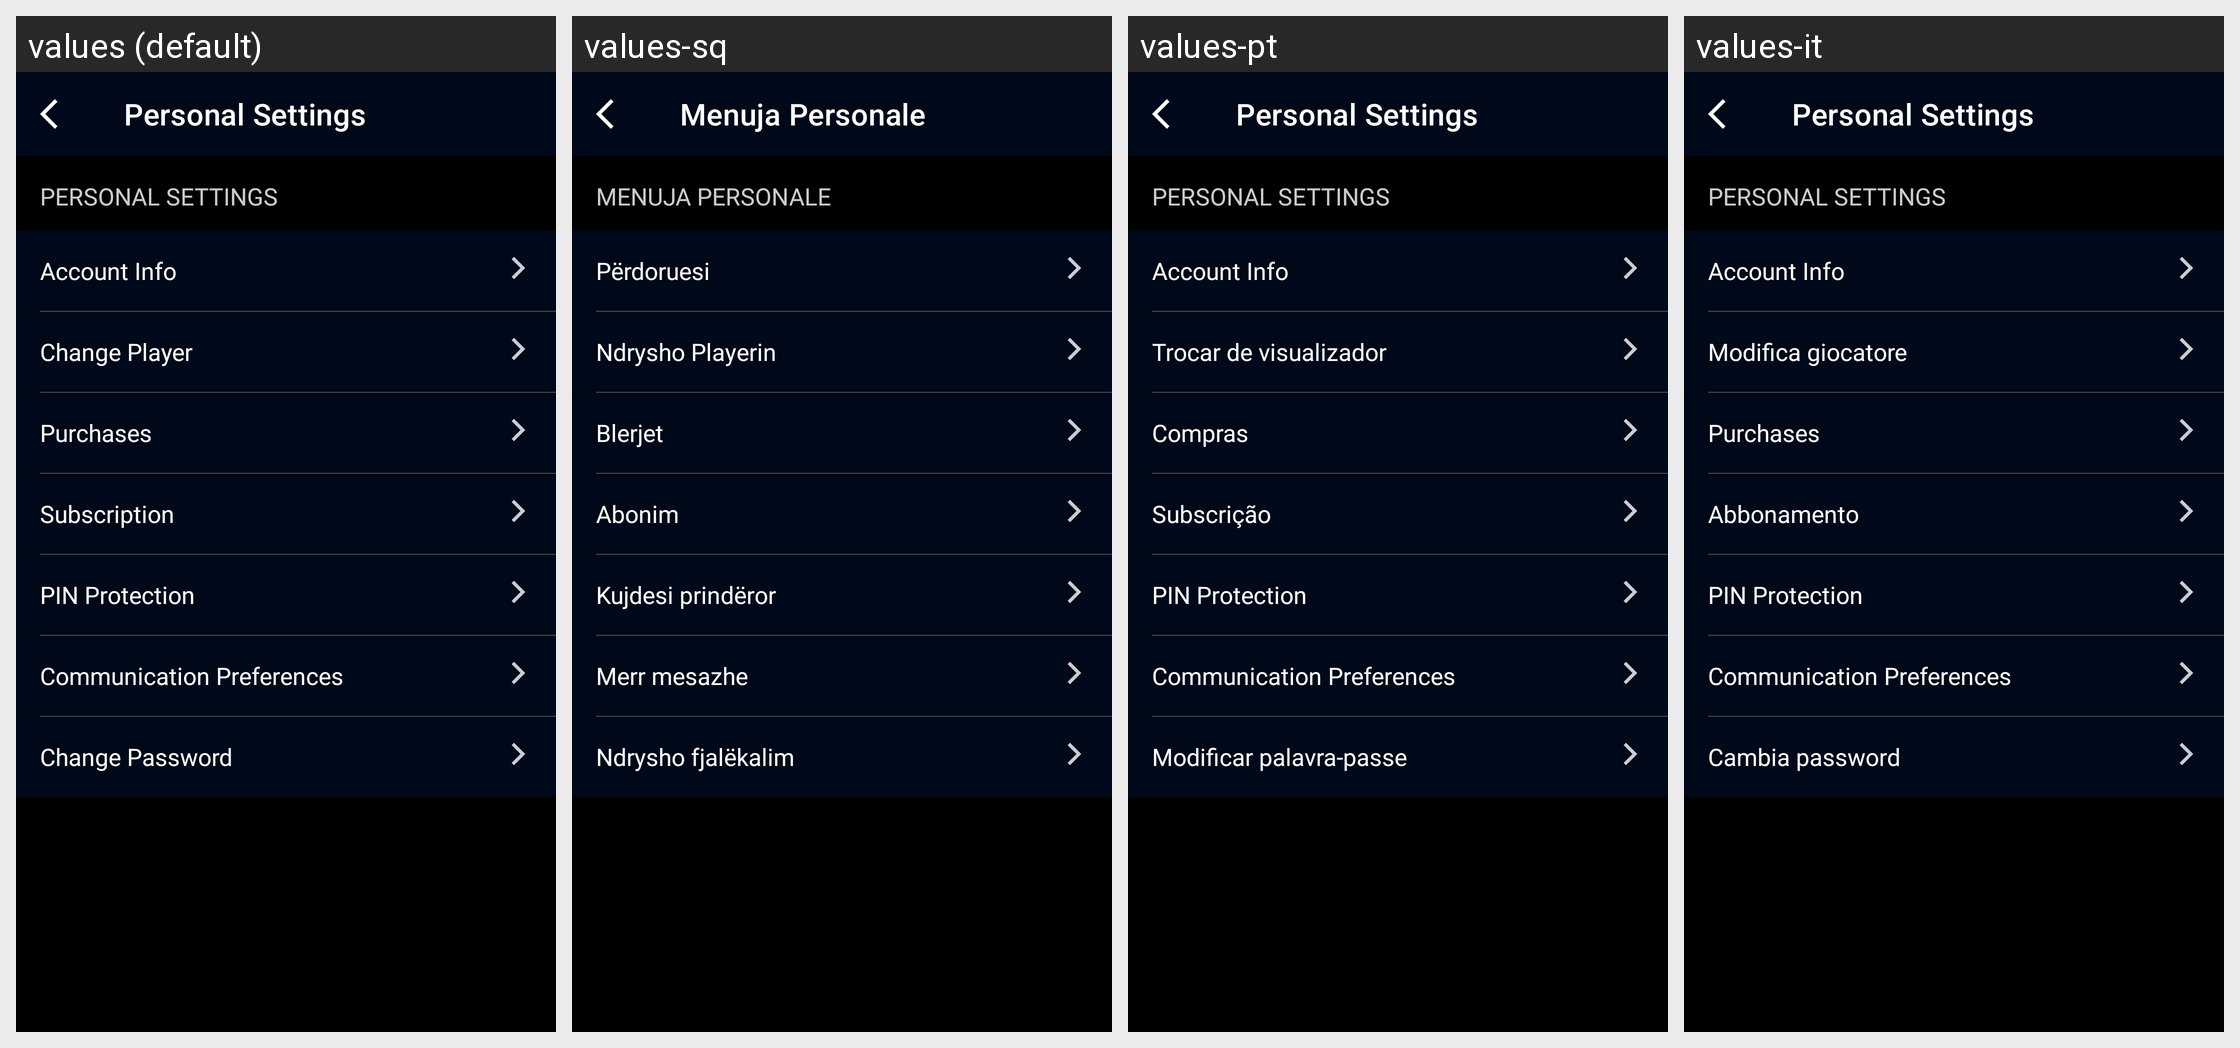

This grid shows one Android layout under several languages. Give, for every string resource on the screen, its name, the default text and each shown locale's text.
Android screen res/layout/fragment_settings.xml rendered under 4 locales, left to right: values (default), values-sq, values-pt, values-it. Device: Nexus 5 (rendered at 1080×1920; each locale shown at half size, 540×960, under a caption strip naming it); theme AppTheme.
Other locales in the repository, not shown: values-af, values-am, values-ar, values-as, values-az, values-be, values-bg, values-bn, values-bs, values-ca, values-cs, values-da, values-de, values-el, values-en-rGB, values-en-rIN, values-en-rXC, values-es, values-es-rUS, values-et, values-eu, values-fa, values-fi, values-fr, values-fr-rCA, values-gl, values-gu, values-hi, values-hr, values-hu, values-hy, values-in, values-is, values-iw, values-ja, values-ka, values-kk, values-km, values-kn, values-ko, values-ky, values-lo, values-lt, values-lv, values-mk, values-ml, values-mn, values-mr, values-ms, values-my, values-nb, values-ne, values-nl, values-or, values-pa, values-pl, values-pt-rBR, values-pt-rPT, values-ro, values-ru, values-si, values-sk, values-sl, values-sr, values-sv, values-sw, values-ta, values-te, values-th, values-tl, values-tr, values-uk, values-ur, values-uz, values-vi, values-zh-rCN, values-zh-rHK, values-zh-rTW, values-zu.
Strings drawn on this screen, with the default value and each locale's value (text and hints the layout hard-codes, and strings that could not be matched under every locale, appear in the picture but are not listed):

personal_settings_label
  values: Personal Settings
  values-sq: Menuja Personale
  values-pt: Personal Settings  [not translated; the default value is used]
  values-it: Personal Settings  [not translated; the default value is used]

account_info
  values: Account Info
  values-sq: Përdoruesi
  values-pt: Account Info  [not translated; the default value is used]
  values-it: Account Info  [not translated; the default value is used]

changePlayer
  values: Change Player
  values-sq: Ndrysho Playerin
  values-pt: Trocar de visualizador
  values-it: Modifica giocatore

purchases
  values: Purchases
  values-sq: Blerjet
  values-pt: Compras
  values-it: Purchases  [not translated; the default value is used]

subscription
  values: Subscription
  values-sq: Abonim
  values-pt: Subscrição
  values-it: Abbonamento

pin_protection
  values: PIN Protection
  values-sq: Kujdesi prindëror
  values-pt: PIN Protection  [not translated; the default value is used]
  values-it: PIN Protection  [not translated; the default value is used]

communication_preferences
  values: Communication Preferences
  values-sq: Merr mesazhe
  values-pt: Communication Preferences  [not translated; the default value is used]
  values-it: Communication Preferences  [not translated; the default value is used]

changepassword
  values: Change Password
  values-sq: Ndrysho fjalëkalim
  values-pt: Modificar palavra-passe
  values-it: Cambia password
